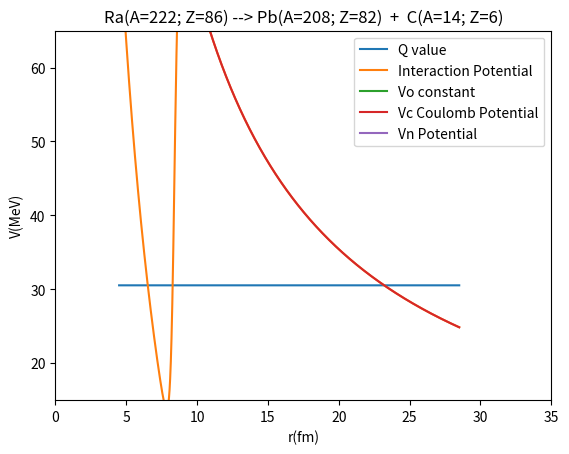

This chart was generated by the following Python code:
import numpy as np
import matplotlib.pyplot as plt
from scipy import integrate
import scipy.constants as const
import math
#-------Cluster decay investigation within a modified Woods-Saxon potential------
#----------------------------------------------------------------------------------------JANGAN LUPA COMMENTTT
print("berikut adalah data - datanya: ")
print("Ra(A=222; Z=86) --> Pb(A=208; Z=82)  +  C(A=14; Z=6) ")

#constant
hbareV = 6.582119569*(10**-16)
heV = 4.135667696*(10**-15)
c = 2.997924588*(10**8)

Ndata = 3000
base = 0
#Bikin array untuk plot data
x = np.empty(Ndata+1)
g=0
x[g] = 4.5
while(g<Ndata):
    x[g+1] = x[g]+0.008
    g = g+1

result = np.empty(23)
arrayerror = np.empty(23)

#-----------------------------Menghitung potensial-----------------------------              
def Ii(A, Z):
    return(((A-Z)-Z)/A)

def a(Ad, Zd):
    return(0.2+(-0.254*Ii(Ad, Zd)))

def Vc(Zc, Zd, r):
    #diubah ke femtometer, ke MeV
    #return((((Zc*Zd*2.56698*9)*(10**1))/r)*6.242*(10^12))
    return(1.44*Zc*Zd/r)

def Vl(l, r, Ad, Ac):
    return(((const.hbar**2)*l*(l+1))/(2*miu(Ad, Ac)*r))

def miu(Ad, Ac):
    return((Ad*Ac)/(Ad+Ac))

def Vo(Ad, Zd, Ac, Zc):
    adad = ((Ad**(1/3))*(Ac**(1/3)))/((Ad**(1/3))+(Ac**(1/3)))
    return(-45.16*(1-(-0.11*(Ii(Ad, Zd)-Ii(Ac, Zc))))*adad)

def Ri(Ai):
    #base99 min 1.25
    return(1.17*(Ai**(1/3)))

def Ro(Ac, Ad):
    return(Ri(Ac)+Ri(Ad)-1.37)

def Vn(Ad, Zd, Ac, Zc, r):
    asdf = (r-Ro(Ac, Ad))/a(Ad, Zd)
    return(Vo(Ad, Zd, Ac, Zc)/(1+np.exp(asdf)))

def Vtotal(Ad, Zd, Ac, Zc, r, l):
    return(Vn(Ad, Zd, Ac, Zc, r)+Vc(Zc, Zd, r)+Vl(l, r, Ad, Ac))

#-----------------------------Menghitung potensial-----------------------------

#------------------------Menghitung Half-life--------------------------
#P nilainya terlalu kecil, digunakan sifat logaritma
#Tahap : hitung ln P, hitung pers:: ln lambda = ln v + ln P
#Didapat ln lambda, hitung pers:: ln lambda + ln T = ln 2
#Didapat ln T. Konversi ln T

def Ev(Ap, Zp, Ac, Zc, Ad, Zd):  
    return(Qtheory*(0.056+(0.039*math.exp((4-Ad)/2.5))))

def v(Ap, Zp, Ac, Zc, Ad, Zd):
    return(2*Ev(Ap, Zp, Ac, Zc, Ad, Zd)*(10**6)/heV)

def integrating(Ad, Zd, Ac, Zc, l, Rin, Rout):
    #Qtheory harusnya Qresult
    return(integrate.quad(lambda r: math.sqrt(Vtotal(Ad, Zd, Ac, Zc, r, l)-Qtheory), Rin, Rout))
           
    #Digunakan sifat logaritma
def lnP(Ad, Zd, Ac, Zc, l, Rin, Rout):
    #unitedconst adalah konstanta gabungan di dalam exp P, ini terdiri dari
    #-2 ; 1/hbareV ; konversi hbareV ke Mev; 1/c(light speed) ;
    #konversi c(m/s) ke (fm/s); akar(931.5 MeV*2*miu); dr(m) ke (fm)
    unitedconst = math.sqrt(2*931.5*miu(Ad,Ac))*(-2/(6.58212*2.998))*(10**-1)
    return(unitedconst*integrating(Ad, Zd, Ac, Zc, l, Rin, Rout)[0])

def lnlambda(Ap, Zp, Ad, Zd, Ac, Zc, l, Rin, Rout):
    return(math.log(v(Ap, Zp, Ac, Zc, Ad, Zd))+lnP(Ad, Zd, Ac, Zc, l, Rin, Rout))

def lnT(Ap, Zp, Ad, Zd, Ac, Zc, l, Rin, Rout):
    return(math.log(0.693)-lnlambda(Ap, Zp, Ad, Zd, Ac, Zc, l , Rin, Rout))
#------------------------Menghitung Half-life--------------------------

def error(base, result):
    if(base==0):
        kunjaw=11.14
    if(base==1):
        kunjaw=16.333
    if(base==2):
        kunjaw=21.821
    if(base==3):
        kunjaw=18.123
    if(base==4):
        kunjaw=21.122
    if(base==5):
        kunjaw=20.095
    if(base==6):
        kunjaw=21.068
    if(base==7):
        kunjaw=19.147
    if(base==8):
        kunjaw=25.08
    if(base==9):
        kunjaw=30.398
    if(base==10):
        kunjaw=24.792
    if(base==11):
        kunjaw=29.854
    if(base==12):
        kunjaw=23.864
    if(base==13):
        kunjaw=29.933
    if(base==14):
        kunjaw=28.034
    if(base==15):
        kunjaw=23.918
    if(base==16):
        kunjaw=23.943
    if(base==17):
        kunjaw=29.79
    if(base==18):
        kunjaw=27.44
    if(base==19):
        kunjaw=18.862
    if(base==20):
        kunjaw=24.541
    if(base==21):
        kunjaw=23.664
    return((result-kunjaw)/kunjaw)*100

def average(values):
    sum = 0
    i=0
    #Tambahinnnn
    while(i<22):
        sum = sum+(abs(values[i]))
        i=i+1
    return(sum/(i+1))    

#--------------------------MAIN----------------------
#Tambahinnn
while(base<22):
    if(base==0):
        Ap = 222; Zp = 88; Ac = 14; Zc = 6;
        Ad = 208; Zd = 82; Qtheory = 33.049;
    if(base==1):
        Ap = 224; Zp = 88; Ac = 14; Zc = 6
        Ad = 210; Zd = 82; Qtheory = 30.535;
    if(base==2):
        Ap = 226; Zp = 88; Ac = 14; Zc = 6
        Ad = 212; Zd = 82; Qtheory = 28.196;
    if(base==3):
        Ap = 226; Zp = 90; Ac = 18; Zc = 8;
        Ad = 208; Zd = 82; Qtheory = 45.726;
    if(base==4):
        Ap = 228; Zp = 90; Ac = 20; Zc = 8
        Ad = 208; Zd = 82; Qtheory = 44.722;
    if(base==5):
        Ap = 230; Zp = 92; Ac = 22; Zc = 10
        Ad = 208; Zd = 82; Qtheory = 61.387;
    if(base==6):
        Ap = 230; Zp = 92; Ac = 24; Zc = 10;
        Ad = 206; Zd = 82; Qtheory = 61.35;
    if(base==7):
        Ap = 232; Zp = 92; Ac = 24; Zc = 10
        Ad = 208; Zd = 82; Qtheory = 62.309;
    if(base==8):
        Ap = 234; Zp = 92; Ac = 24; Zc = 10
        Ad = 210; Zd = 82; Qtheory = 58.825;
    if(base==9):
        Ap = 236; Zp = 92; Ac = 24; Zc = 10
        Ad = 212; Zd = 82; Qtheory = 55.944;
    if(base==10):
        Ap = 234; Zp = 92; Ac = 26; Zc = 10
        Ad = 208; Zd = 82; Qtheory = 59.464;
    if(base==11):
        Ap = 236; Zp = 92; Ac = 26; Zc = 10
        Ad = 210; Zd = 82; Qtheory = 56.744;
    if(base==12):
        Ap = 230; Zp = 90; Ac = 24; Zc = 10
        Ad = 206; Zd = 80; Qtheory = 57.761;
    if(base==13):
        Ap = 232; Zp = 90; Ac = 24; Zc = 10
        Ad = 208; Zd = 80; Qtheory = 54.509;
    if(base==14):
        Ap = 232; Zp = 90; Ac = 26; Zc = 10
        Ad = 206; Zd = 80; Qtheory = 55.964;
    if(base==15):
        Ap = 232; Zp = 92; Ac = 28; Zc = 12
        Ad = 204; Zd = 80; Qtheory = 74.318;
    if(base==16):
        Ap = 234; Zp = 92; Ac = 28; Zc = 12
        Ad = 206; Zd = 80; Qtheory = 74.11;
    if(base==17):
        Ap = 236; Zp = 92; Ac = 28; Zc = 12
        Ad = 208; Zd = 80; Qtheory = 70.564;
    if(base==18):
        Ap = 236; Zp = 92; Ac = 30; Zc = 12
        Ad = 206; Zd = 80; Qtheory = 72.303;
    if(base==19):
        Ap = 236; Zp = 94; Ac = 28; Zc = 12
        Ad = 208; Zd = 82; Qtheory = 79.669;
    if(base==20):
        Ap = 238; Zp = 94; Ac = 28; Zc = 12
        Ad = 210; Zd = 82; Qtheory = 75.911;
    if(base==21):
        Ap = 238; Zp = 94; Ac = 30; Zc = 12
        Ad = 208; Zd = 82; Qtheory = 76.823;
    y = np.empty(Ndata+1)
    i = 0
    Mroot = np.empty(3)  #Matrix untuk titik r di potensial yg = Q value
    iroot=-1
    locked=0
        
    #Mengisi matrix y(Vtotal), dan jika ad yg nilainya dekat dngn Q, maka dicatat di
    #dicatat di Mroot
    while(i<Ndata+1):
        y[i]=Vtotal(Ad, Zd, Ac, Zc, (x[i]), 0)
        if (y[i]-Qtheory<= 0.7)&(y[i]-Qtheory>=0):
            if(locked==0):
                locked=1
                iroot=iroot+1
                Mroot[iroot] = x[i]
        if (y[i]-Qtheory<0)or((x[i]>Mroot[1]+2)&(x[i]<(Mroot[1]+5))):
            locked=0
        i = i+1
        
    Rin=Mroot[1]
    Rout=Mroot[2]
    result[base]=lnT(Ap, Zp, Ad, Zd, Ac, Zc, 0, Rin, Rout)*(math.log(math.e,10))
    arrayerror[base]=error(base, result[base])
    base=base+1

i=0
while(i<22):
    print('Error',i,' = ',arrayerror[i],'; ')
    i=i+1
print("Error average = ", average(arrayerror))
#--------------------------MAIN----------------------  


#Dibawah ini khusus untuk plot saja-------------------------------
base=1
if(base==0):
    Ap = 222; Zp = 88; Ac = 14; Zc = 6;
    Ad = 208; Zd = 82; Qtheory = 33.049;
if(base==1):
    #base 26206
    Ap = 224; Zp = 88; Ac = 14; Zc = 6
    Ad = 210; Zd = 82; Qtheory = 30.535;
if(base==2):
    #base 99
    Ap = 226; Zp = 88; Ac = 14; Zc = 6
    Ad = 212; Zd = 82; Qtheory = 28.196;
yVc = np.empty(Ndata+1)
yVo = np.empty(Ndata+1)
yVn = np.empty(Ndata+1)

#Mengisi matrix Qtheory(qq) untuk membentuk garis lurus
qq = np.empty(Ndata+1)
i = 0
while(i<Ndata+1):
    qq[i]=Qtheory
    i = i+1

i = 0
while(i<Ndata+1):
    y[i]=Vtotal(Ad, Zd, Ac, Zc, (x[i]), 0)
    i=i+1
    
#Mengisi matrix yVc
i = 0
while(i<Ndata+1):
    yVc[i]=Vc(Zc, Zd, x[i])
    i=i+1

#Mengisi matrix yVo
i = 0
while(i<Ndata+1):
    yVo[i]=Vo(Ad, Zd, Ac, Zc)
    i=i+1

#Mengisi matrix yVn
i = 0
while(i<Ndata+1):
    yVn[i]=Vn(Ad, Zd, Ac, Zc, x[i])
    i=i+1

plt.xlabel('r(fm)')
plt.ylabel('V(MeV)')
plt.xlim([0, 35])
plt.ylim([15, 65])
plt.title('Ra(A=222; Z=86) --> Pb(A=208; Z=82)  +  C(A=14; Z=6)')
plt.plot(x,qq,label='Q value')
plt.plot(x,y,label='Interaction Potential')
plt.plot(x,yVo,label='Vo constant')
plt.plot(x,yVc,label='Vc Coulomb Potential')
plt.plot(x,yVn,label='Vn Potential')
plt.legend()
plt.ion()
plt.show()
plt.pause(0.001)

print(Mroot)








